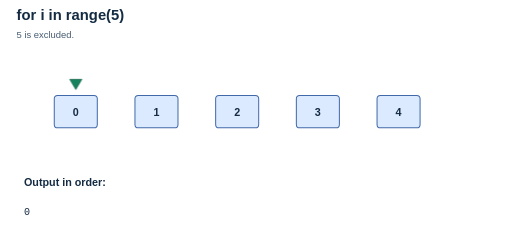
t = 0.00 s
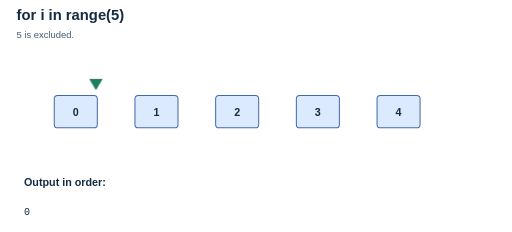
t = 1.68 s
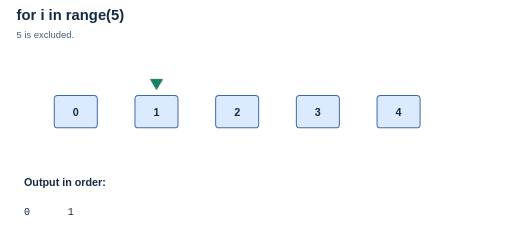
t = 3.48 s
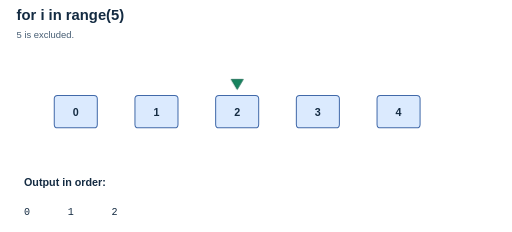
t = 5.16 s
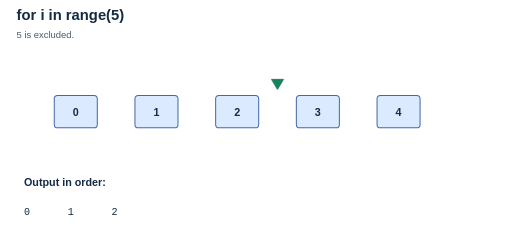
t = 6.72 s
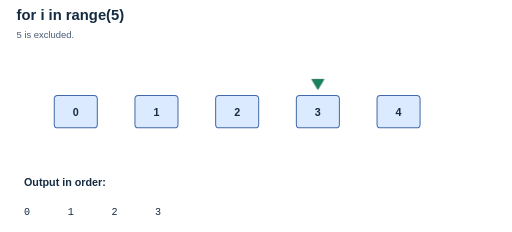
t = 8.28 s

The animated SVG that drew these frames (rendered in a browser with its animation timeline set to each time). Animation: 6 CSS @keyframes rules; frames cover the first 8.28 s, repeats indefinitely.

<svg xmlns="http://www.w3.org/2000/svg" width="760" height="345" viewBox="0 0 760 345" role="img" aria-labelledby="title desc"><title id="title">A for loop over range five</title><desc id="desc">A reader advances across 0 through 4 and prints each value. The static diagram lists the full visit order.</desc><style>
text{font:16px Arial,sans-serif;fill:#142b42}.title{font-size:22px;font-weight:700}.small{font-size:14px}.tiny{font-size:13px}.strong{font-weight:700}.mono{font:15px Consolas,monospace}.large{font-size:30px;font-weight:700}.muted{fill:#465d73}.greenText{fill:#047857}.blueText{fill:#1d4ed8}.amberText{fill:#92400e}
.paper{fill:#f8fafc;stroke:#64748b;stroke-width:1.5}.blue{fill:#dbeafe;stroke:#4169a9;stroke-width:1.5}.green{fill:#d1fae5;stroke:#16835e;stroke-width:1.5}.amber{fill:#fef3c7;stroke:#b45309;stroke-width:1.5}.blank{fill:none}.rule{fill:none;stroke:#94a3b8;stroke-width:1.4}.edge{fill:none;stroke:#52677b;stroke-width:2;stroke-linecap:round;stroke-linejoin:round}.tip{fill:#52677b}.inkLine{fill:none;stroke:#142b42;stroke-width:2;stroke-linecap:round}.cursor{fill:#16835e;stroke:#075c42;stroke-width:1}.dash{fill:none;stroke:#94a3b8;stroke-width:1.5;stroke-dasharray:5 5}
@media(prefers-color-scheme:dark){text{fill:#f1f5f9}.muted{fill:#c3d2e3}.paper{fill:#1e293b;stroke:#a1b2c6}.blue{fill:#193957;stroke:#93b4e8}.green{fill:#164e43;stroke:#6ee7b7}.amber{fill:#493d20;stroke:#fcd34d}.rule,.dash{stroke:#72869e}.edge{stroke:#b8c7db}.tip{fill:#b8c7db}.greenText{fill:#6ee7b7}.blueText{fill:#93c5fd}.amberText{fill:#fcd34d}.inkLine{stroke:#e2e8f0}.cursor{fill:#6ee7b7;stroke:#b7f7df}}
@media(prefers-reduced-motion:reduce){*{animation:none!important}}
.rangeReader{transform:translate(480px,0px);animation:rangeReader 12s linear infinite}@keyframes rangeReader{0%{transform:translate(0px,0px)}12%{transform:translate(0px,0px)}20%{transform:translate(120px,0px)}32%{transform:translate(120px,0px)}40%{transform:translate(240px,0px)}52%{transform:translate(240px,0px)}60%{transform:translate(360px,0px)}72%{transform:translate(360px,0px)}80%{transform:translate(480px,0px)}100%{transform:translate(480px,0px)}}.rangeOut0{opacity:1;animation:rangeOut0 12s steps(1,end) infinite}@keyframes rangeOut0{0%{opacity:1}100%{opacity:1}}.rangeOut1{opacity:1;animation:rangeOut1 12s steps(1,end) infinite}@keyframes rangeOut1{0%{opacity:0}20%{opacity:1}100%{opacity:1}}.rangeOut2{opacity:1;animation:rangeOut2 12s steps(1,end) infinite}@keyframes rangeOut2{0%{opacity:0}40%{opacity:1}100%{opacity:1}}.rangeOut3{opacity:1;animation:rangeOut3 12s steps(1,end) infinite}@keyframes rangeOut3{0%{opacity:0}60%{opacity:1}100%{opacity:1}}.rangeOut4{opacity:1;animation:rangeOut4 12s steps(1,end) infinite}@keyframes rangeOut4{0%{opacity:0}80%{opacity:1}100%{opacity:1}}</style><defs><marker id="arrow" markerWidth="7" markerHeight="7" refX="6" refY="3.5" orient="auto"><path d="M0 0 L7 3.5 L0 7 Z" class="tip" /></marker></defs><text x="24" y="30" class="title" text-anchor="start" xml:space="preserve">for i in range(5)</text><text x="24" y="57" class="small muted" text-anchor="start" xml:space="preserve">5 is excluded.</text><rect x="80" y="142" width="64" height="48" rx="5" class="blue" /><text x="112.0" y="172.0" class="strong" text-anchor="middle" xml:space="preserve">0</text><rect x="200" y="142" width="64" height="48" rx="5" class="blue" /><text x="232.0" y="172.0" class="strong" text-anchor="middle" xml:space="preserve">1</text><rect x="320" y="142" width="64" height="48" rx="5" class="blue" /><text x="352.0" y="172.0" class="strong" text-anchor="middle" xml:space="preserve">2</text><rect x="440" y="142" width="64" height="48" rx="5" class="blue" /><text x="472.0" y="172.0" class="strong" text-anchor="middle" xml:space="preserve">3</text><rect x="560" y="142" width="64" height="48" rx="5" class="blue" /><text x="592.0" y="172.0" class="strong" text-anchor="middle" xml:space="preserve">4</text><text x="35" y="277" class="strong" text-anchor="start" xml:space="preserve">Output in order:</text><g class="rangeReader"><path d="M103 118 L112 133 L121 118 Z" class="cursor" /></g><g class="rangeOut0"><text x="35" y="319" class="mono" text-anchor="start" xml:space="preserve">0</text></g><g class="rangeOut1"><text x="100" y="319" class="mono" text-anchor="start" xml:space="preserve">1</text></g><g class="rangeOut2"><text x="165" y="319" class="mono" text-anchor="start" xml:space="preserve">2</text></g><g class="rangeOut3"><text x="230" y="319" class="mono" text-anchor="start" xml:space="preserve">3</text></g><g class="rangeOut4"><text x="295" y="319" class="mono" text-anchor="start" xml:space="preserve">4</text></g></svg>
